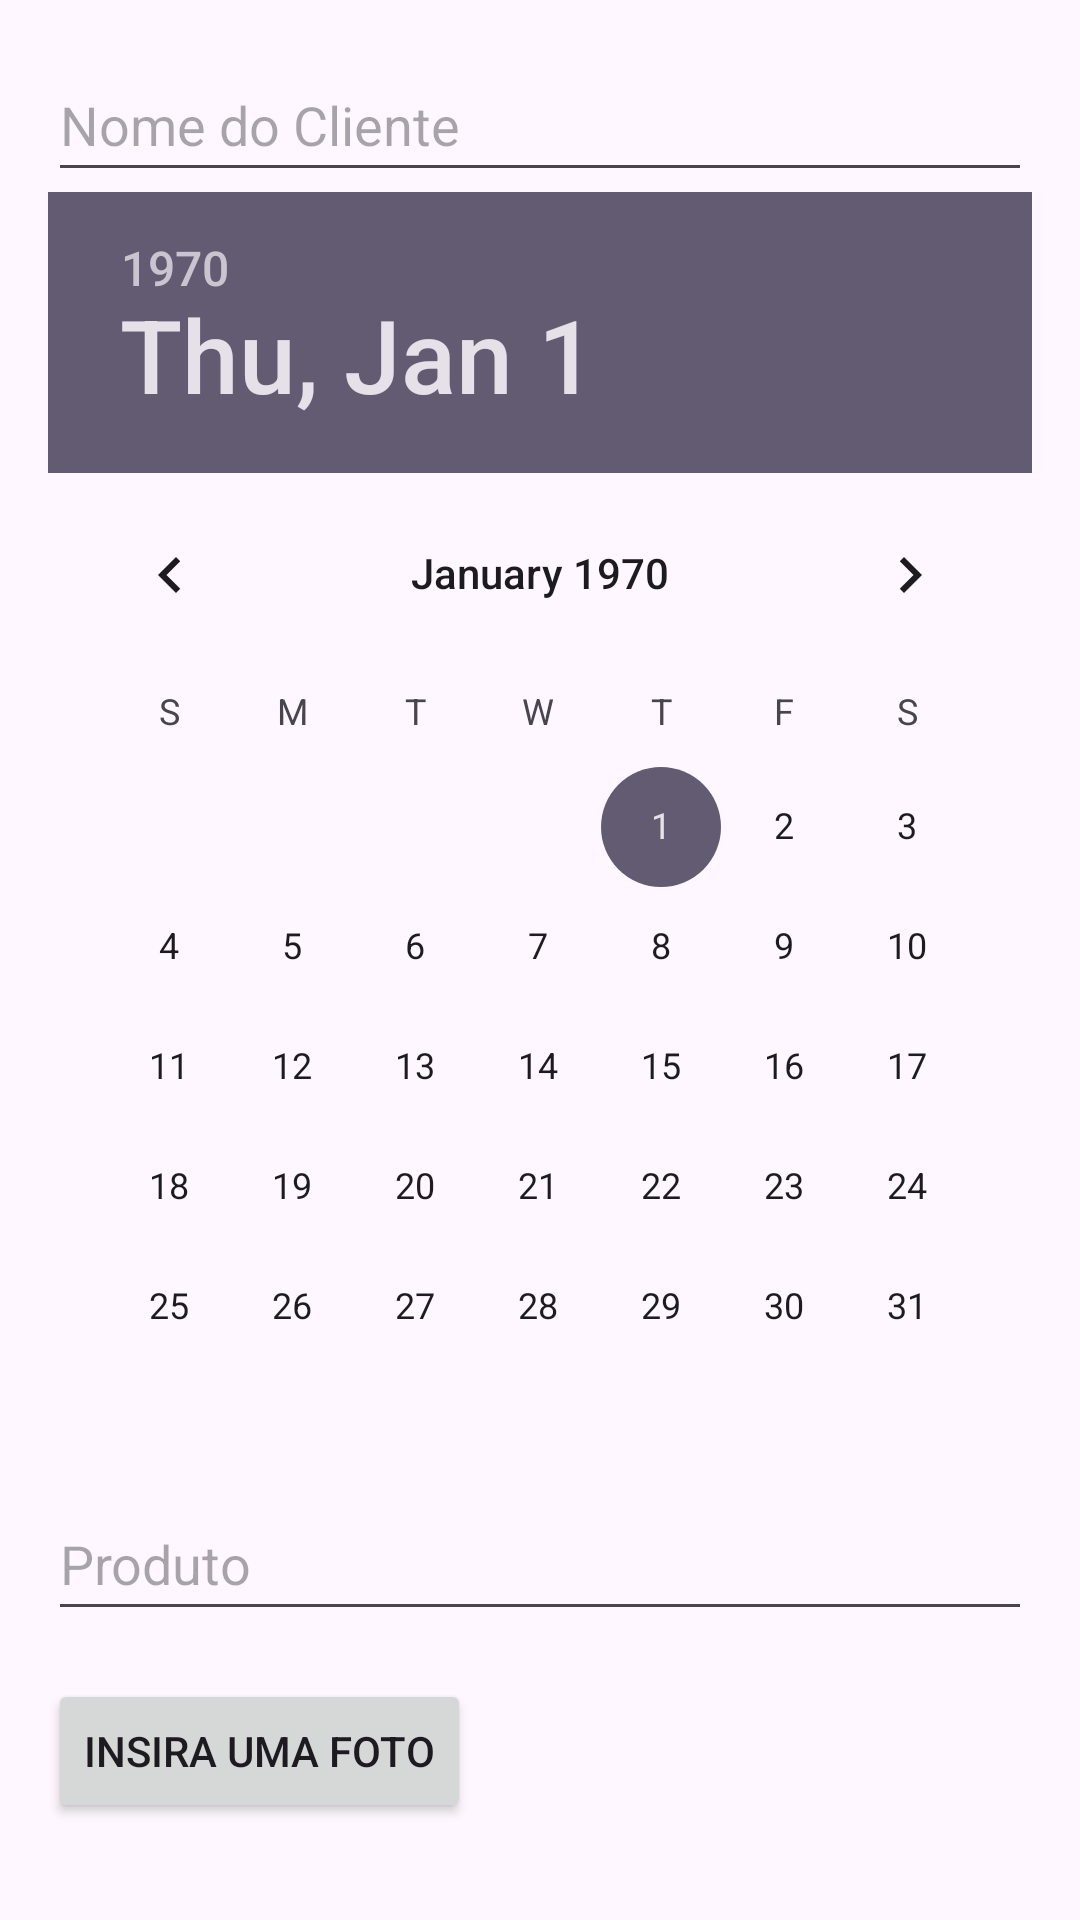

Layout XML and referenced resources for this Android screen:
<!-- AndroidManifest.xml: application theme Theme.Sapatos_app -->
<!-- res/layout/dialog_add_pedido.xml -->
<?xml version="1.0" encoding="utf-8"?>
<LinearLayout xmlns:android="http://schemas.android.com/apk/res/android"
    android:layout_width="wrap_content"
    android:layout_height="wrap_content"
    android:orientation="vertical"
    android:padding="16dp">

    <EditText
        android:id="@+id/editNomeCliente"
        android:layout_width="match_parent"
        android:layout_height="wrap_content"
        android:hint="Nome do Cliente"
        android:minHeight="48dp" />

    <DatePicker
        android:id="@+id/datePicker"
        android:layout_width="match_parent"
        android:layout_height="wrap_content" />

    <EditText
        android:id="@+id/editProduto"
        android:layout_width="match_parent"
        android:layout_height="wrap_content"
        android:hint="Produto"
        android:minHeight="48dp" />
    <Button
        android:id="@+id/btnSelectImage"
        android:layout_width="wrap_content"
        android:layout_height="wrap_content"
        android:text="Insira uma foto"
        android:layout_marginTop="16dp"/>
</LinearLayout>
<!-- resources referenced by this layout -->
<resources>
  <style name="Theme.Sapatos_app" parent="Base.Theme.Sapatos_app" />
  <style name="Base.Theme.Sapatos_app" parent="Theme.Material3.DayNight.NoActionBar">
          
          
      </style>
</resources>
